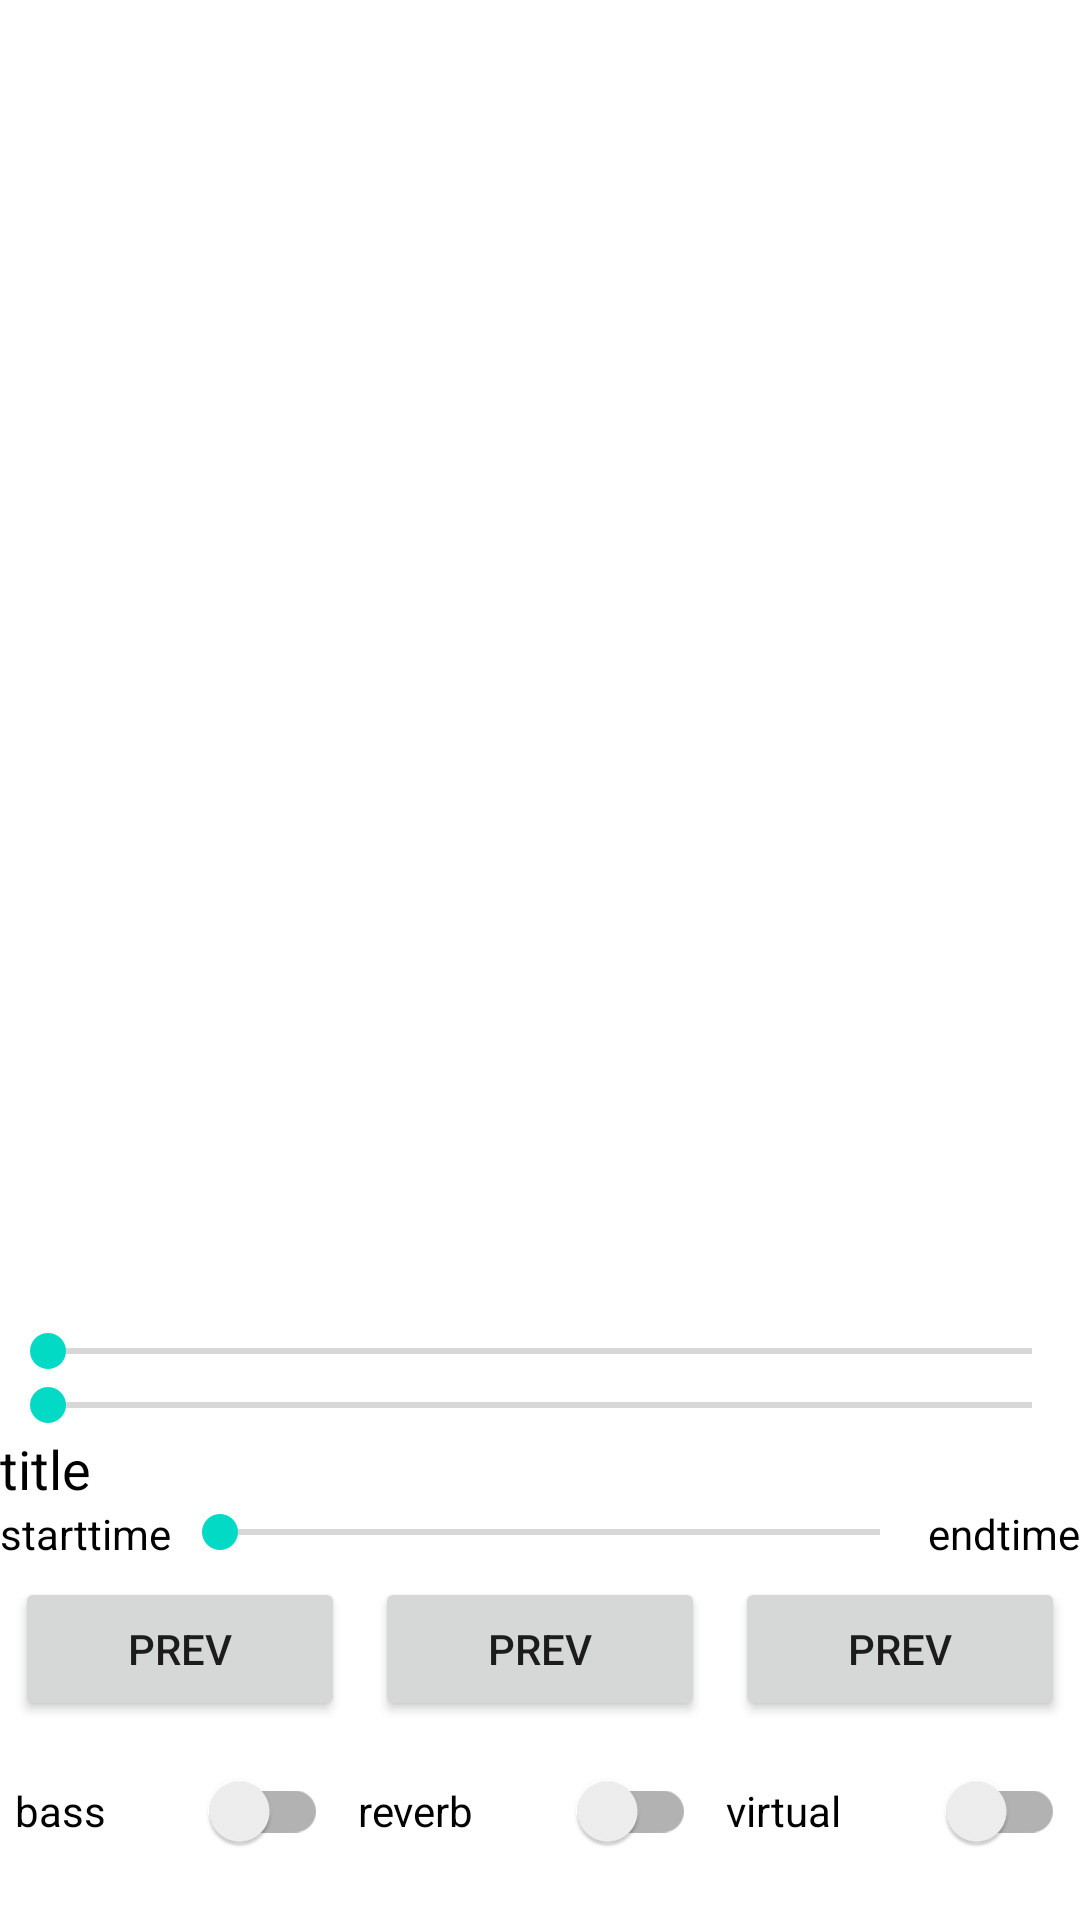

Android layout source for this screen:
<!-- AndroidManifest.xml: application theme Theme.MyMusicPlayer -->
<!-- res/layout/activity_main.xml -->
<?xml version="1.0" encoding="utf-8"?>

<LinearLayout xmlns:android="http://schemas.android.com/apk/res/android"
    xmlns:app="http://schemas.android.com/apk/res-auto"
    xmlns:tools="http://schemas.android.com/tools"
    android:layout_width="match_parent"
    android:layout_height="match_parent"
    android:orientation="vertical"
    tools:context=".MainActivity">

    <androidx.recyclerview.widget.RecyclerView
        android:id="@+id/musiclistview"
        android:layout_weight="1"
        android:layout_width="match_parent"
        android:layout_height="match_parent"/>

    <LinearLayout
        android:layout_width="match_parent"
        android:layout_height="200dp"
        android:layout_gravity="center"
        android:gravity="center"
        android:layout_marginBottom="5dp"
        android:orientation="vertical">

        <SeekBar
            android:id="@+id/bass_seek"
            android:layout_width="match_parent"
            android:max="1000"
            android:layout_height="wrap_content"/>

        <SeekBar
            android:id="@+id/virtual_seek"
            android:max="1000"
            android:layout_width="match_parent"
            android:layout_height="wrap_content"/>

        <TextView
            android:id="@+id/tv_title1"
            android:textColor="@color/black"
            android:textSize="18sp"
            android:layout_width="match_parent"
            android:layout_height="wrap_content"
            android:text="title"/>

        <LinearLayout
            android:layout_width="match_parent"
            android:layout_height="wrap_content"
            android:orientation="horizontal">

            <TextView
                android:id="@+id/tv_starttime"
                android:layout_width="wrap_content"
                android:layout_height="wrap_content"
                android:text="starttime"
                android:textColor="@color/black"/>

            <SeekBar
                android:id="@+id/seekbar"
                android:layout_width="match_parent"
                android:layout_weight="1"
                android:layout_height="wrap_content"/>

            <TextView
                android:id="@+id/tv_endtime"
                android:layout_width="wrap_content"
                android:layout_height="wrap_content"
                android:text="endtime"
                android:textColor="@color/black"/>

        </LinearLayout>


        <LinearLayout
            android:layout_width="match_parent"
            android:layout_height="wrap_content"
            android:gravity="center"
            android:orientation="horizontal">

            <Button
                android:id="@+id/btn_prev"
                android:layout_weight="1"
                android:layout_width="wrap_content"
                android:layout_height="wrap_content"
                android:layout_margin="5dp"
                android:text="prev"/>

            <Button
                android:id="@+id/btn_playpause"
                android:layout_weight="1"
                android:layout_margin="5dp"
                android:layout_width="wrap_content"
                android:layout_height="wrap_content"
                android:text="prev"/>

            <Button
                android:id="@+id/btn_next"
                android:layout_weight="1"
                android:layout_margin="5dp"
                android:layout_width="wrap_content"
                android:layout_height="wrap_content"
                android:text="prev"/>

        </LinearLayout>

        <LinearLayout
            android:layout_width="match_parent"
            android:layout_height="50dp"
            android:gravity="center"
            android:layout_gravity="center"
            android:orientation="horizontal">

            <androidx.appcompat.widget.SwitchCompat
                android:id="@+id/btn_bass"
                android:layout_weight="1"
                android:layout_width="wrap_content"
                android:layout_height="wrap_content"
                android:layout_margin="5dp"
                android:text="bass"/>

            <androidx.appcompat.widget.SwitchCompat
                android:id="@+id/btn_reverb"
                android:layout_weight="1"
                android:layout_margin="5dp"
                android:layout_width="wrap_content"
                android:layout_height="wrap_content"
                android:text="reverb"/>

            <androidx.appcompat.widget.SwitchCompat
                android:id="@+id/btn_virtual"
                android:layout_weight="1"
                android:layout_margin="5dp"
                android:layout_width="wrap_content"
                android:layout_height="wrap_content"
                android:text="virtual"/>

        </LinearLayout>


    </LinearLayout>

</LinearLayout>
<!-- resources referenced by this layout -->
<resources>
  <color name="black">#FF000000</color>
  <style name="Theme.MyMusicPlayer" parent="Theme.MaterialComponents.DayNight.DarkActionBar">
          
          <item name="colorPrimary">@color/purple_500</item>
          <item name="colorPrimaryVariant">@color/purple_700</item>
          <item name="colorOnPrimary">@color/white</item>
          
          <item name="colorSecondary">@color/teal_200</item>
          <item name="colorSecondaryVariant">@color/teal_700</item>
          <item name="colorOnSecondary">@color/black</item>
          
          <item name="android:statusBarColor" tools:targetApi="l">?attr/colorPrimaryVariant</item>
          
      </style>
  <color name="purple_500">#FF6200EE</color>
  <color name="purple_700">#FF3700B3</color>
  <color name="white">#FFFFFFFF</color>
  <color name="teal_200">#FF03DAC5</color>
  <color name="teal_700">#FF018786</color>
</resources>
